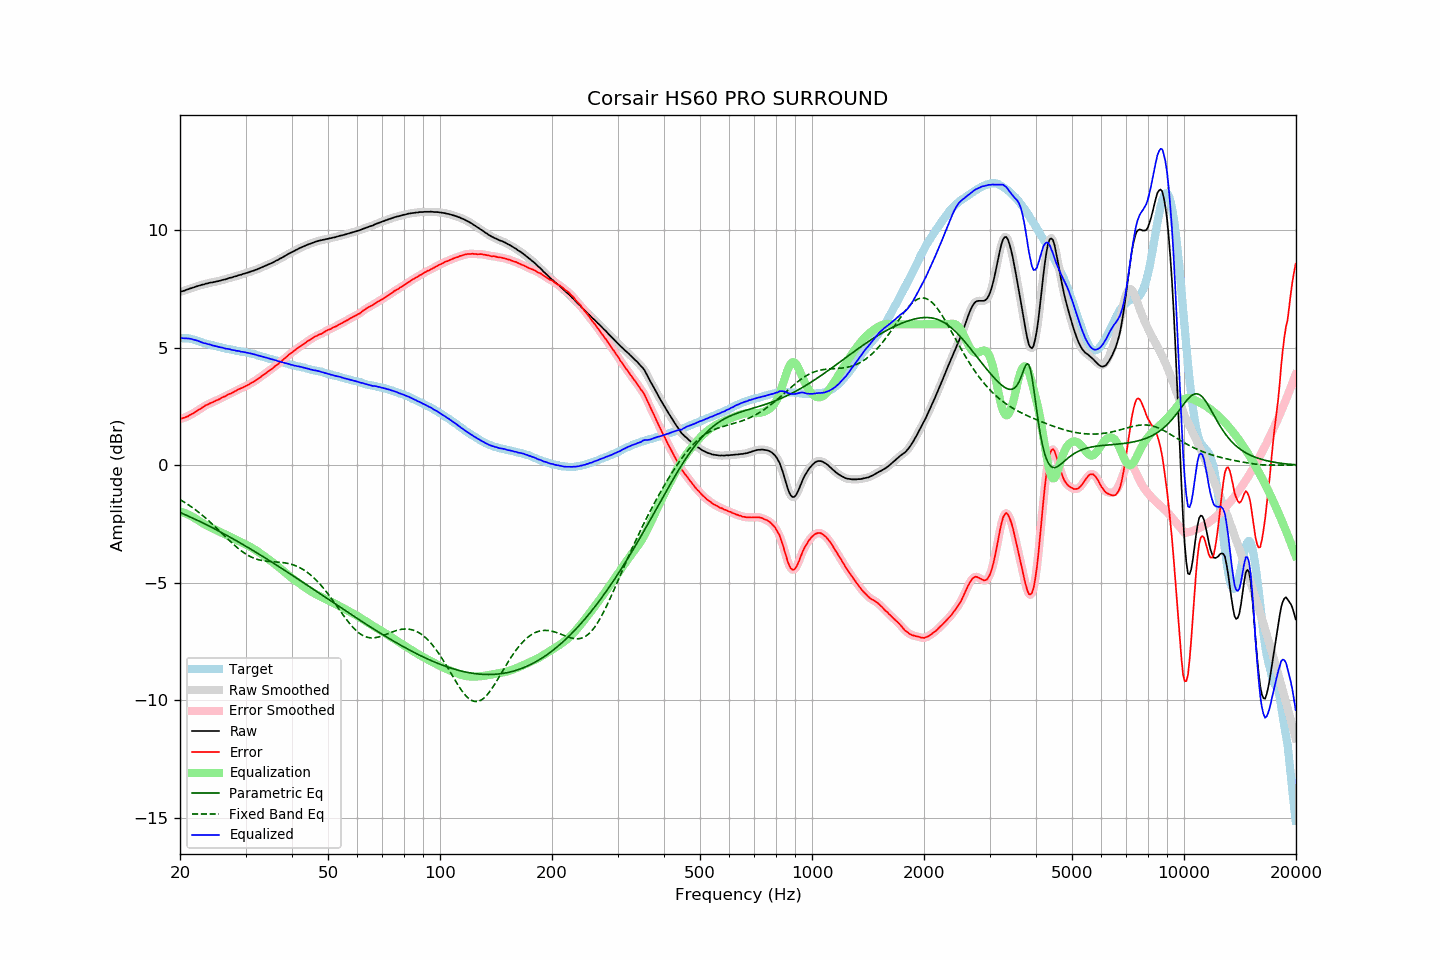

Data behind this chart, as committed beside it:
frequency, raw, error, smoothed, error_smoothed, equalization, parametric_eq, fixed_band_eq, equalized_raw, equalized_smoothed, target
20.00, 7.38, 1.97, 7.38, 1.97, -1.97, -2.01, -1.46, 5.41, 5.41, 5.41
20.20, 7.40, 1.99, 7.40, 1.99, -1.99, -2.04, -1.50, 5.41, 5.41, 5.41
20.40, 7.42, 2.01, 7.42, 2.01, -2.01, -2.07, -1.55, 5.41, 5.41, 5.41
20.61, 7.44, 2.03, 7.44, 2.03, -2.04, -2.10, -1.59, 5.40, 5.40, 5.41
20.81, 7.47, 2.06, 7.47, 2.06, -2.07, -2.13, -1.63, 5.40, 5.40, 5.41
21.02, 7.49, 2.08, 7.49, 2.09, -2.10, -2.16, -1.68, 5.39, 5.40, 5.41
21.23, 7.52, 2.13, 7.52, 2.13, -2.13, -2.19, -1.72, 5.39, 5.39, 5.39
21.44, 7.54, 2.16, 7.54, 2.16, -2.16, -2.22, -1.77, 5.38, 5.37, 5.38
21.66, 7.56, 2.20, 7.56, 2.20, -2.20, -2.25, -1.82, 5.36, 5.36, 5.36
21.87, 7.58, 2.24, 7.58, 2.24, -2.24, -2.29, -1.87, 5.34, 5.34, 5.34
22.09, 7.61, 2.28, 7.61, 2.29, -2.29, -2.32, -1.92, 5.32, 5.32, 5.33
22.31, 7.63, 2.33, 7.63, 2.33, -2.33, -2.35, -1.97, 5.30, 5.30, 5.30
22.54, 7.65, 2.37, 7.65, 2.37, -2.38, -2.38, -2.02, 5.27, 5.28, 5.28
22.76, 7.67, 2.41, 7.67, 2.42, -2.42, -2.42, -2.08, 5.25, 5.25, 5.25
22.99, 7.69, 2.46, 7.69, 2.46, -2.46, -2.45, -2.13, 5.23, 5.23, 5.22
23.22, 7.70, 2.50, 7.71, 2.51, -2.50, -2.48, -2.19, 5.20, 5.20, 5.19
23.45, 7.73, 2.56, 7.72, 2.55, -2.54, -2.52, -2.25, 5.19, 5.18, 5.17
23.69, 7.74, 2.58, 7.74, 2.58, -2.58, -2.55, -2.31, 5.16, 5.16, 5.16
23.92, 7.76, 2.62, 7.76, 2.61, -2.61, -2.59, -2.37, 5.15, 5.15, 5.14
24.16, 7.78, 2.65, 7.77, 2.64, -2.65, -2.62, -2.43, 5.13, 5.13, 5.13
24.40, 7.78, 2.67, 7.79, 2.68, -2.68, -2.66, -2.50, 5.10, 5.11, 5.11
24.65, 7.80, 2.71, 7.80, 2.70, -2.71, -2.69, -2.56, 5.09, 5.09, 5.09
24.89, 7.81, 2.74, 7.81, 2.74, -2.74, -2.73, -2.63, 5.07, 5.07, 5.07
25.14, 7.83, 2.77, 7.83, 2.77, -2.77, -2.76, -2.69, 5.06, 5.06, 5.06
25.39, 7.84, 2.80, 7.84, 2.80, -2.80, -2.80, -2.76, 5.04, 5.04, 5.04
25.65, 7.86, 2.83, 7.86, 2.84, -2.84, -2.83, -2.83, 5.02, 5.02, 5.03
25.91, 7.88, 2.88, 7.88, 2.87, -2.87, -2.87, -2.89, 5.01, 5.01, 5.00
26.16, 7.90, 2.91, 7.89, 2.91, -2.90, -2.91, -2.96, 4.99, 4.99, 4.99
26.43, 7.91, 2.93, 7.91, 2.94, -2.94, -2.95, -3.03, 4.97, 4.97, 4.98
26.69, 7.93, 2.97, 7.93, 2.97, -2.97, -2.98, -3.09, 4.96, 4.96, 4.96
26.96, 7.96, 3.01, 7.95, 3.01, -3.01, -3.02, -3.16, 4.95, 4.95, 4.95
27.23, 7.98, 3.04, 7.97, 3.04, -3.04, -3.06, -3.22, 4.94, 4.93, 4.94
27.50, 7.99, 3.06, 7.99, 3.07, -3.07, -3.10, -3.29, 4.91, 4.92, 4.93
27.77, 8.01, 3.11, 8.01, 3.10, -3.11, -3.13, -3.35, 4.90, 4.90, 4.90
28.05, 8.04, 3.15, 8.03, 3.14, -3.14, -3.17, -3.41, 4.90, 4.89, 4.89
28.33, 8.05, 3.18, 8.06, 3.18, -3.18, -3.21, -3.47, 4.87, 4.88, 4.87
28.62, 8.08, 3.22, 8.08, 3.21, -3.21, -3.25, -3.53, 4.87, 4.87, 4.86
28.90, 8.10, 3.25, 8.09, 3.25, -3.24, -3.29, -3.59, 4.86, 4.85, 4.85
29.19, 8.11, 3.28, 8.12, 3.28, -3.28, -3.33, -3.64, 4.83, 4.84, 4.83
29.48, 8.14, 3.31, 8.14, 3.31, -3.31, -3.37, -3.69, 4.83, 4.83, 4.83
29.78, 8.16, 3.34, 8.16, 3.34, -3.34, -3.41, -3.74, 4.82, 4.81, 4.82
30.08, 8.18, 3.37, 8.18, 3.37, -3.38, -3.45, -3.78, 4.80, 4.80, 4.81
30.38, 8.20, 3.41, 8.20, 3.41, -3.41, -3.49, -3.82, 4.79, 4.79, 4.79
30.68, 8.22, 3.44, 8.22, 3.45, -3.45, -3.53, -3.86, 4.77, 4.77, 4.78
30.99, 8.25, 3.49, 8.24, 3.49, -3.49, -3.57, -3.90, 4.76, 4.76, 4.75
31.30, 8.27, 3.53, 8.27, 3.52, -3.53, -3.61, -3.93, 4.74, 4.74, 4.74
31.61, 8.29, 3.56, 8.29, 3.57, -3.57, -3.65, -3.96, 4.72, 4.73, 4.73
31.93, 8.32, 3.61, 8.32, 3.61, -3.61, -3.69, -3.98, 4.71, 4.70, 4.71
32.24, 8.34, 3.66, 8.34, 3.65, -3.66, -3.74, -4.01, 4.68, 4.69, 4.68
32.57, 8.37, 3.70, 8.37, 3.70, -3.70, -3.78, -4.02, 4.67, 4.67, 4.67
32.89, 8.40, 3.74, 8.40, 3.75, -3.75, -3.82, -4.04, 4.65, 4.65, 4.66
33.22, 8.43, 3.80, 8.43, 3.80, -3.80, -3.86, -4.06, 4.63, 4.63, 4.62
33.55, 8.46, 3.85, 8.46, 3.85, -3.85, -3.90, -4.07, 4.61, 4.61, 4.61
33.89, 8.49, 3.90, 8.49, 3.90, -3.90, -3.95, -4.08, 4.59, 4.59, 4.59
34.23, 8.52, 3.95, 8.52, 3.95, -3.95, -3.99, -4.09, 4.57, 4.57, 4.57
34.57, 8.55, 4.00, 8.55, 4.00, -4.00, -4.03, -4.09, 4.55, 4.55, 4.55
34.92, 8.58, 4.05, 8.58, 4.05, -4.05, -4.08, -4.10, 4.53, 4.53, 4.53
35.27, 8.61, 4.09, 8.61, 4.10, -4.10, -4.12, -4.10, 4.51, 4.51, 4.51
35.62, 8.64, 4.15, 8.64, 4.15, -4.15, -4.16, -4.11, 4.49, 4.49, 4.49
35.97, 8.68, 4.21, 8.68, 4.20, -4.20, -4.21, -4.11, 4.47, 4.47, 4.47
... 635 more rows
